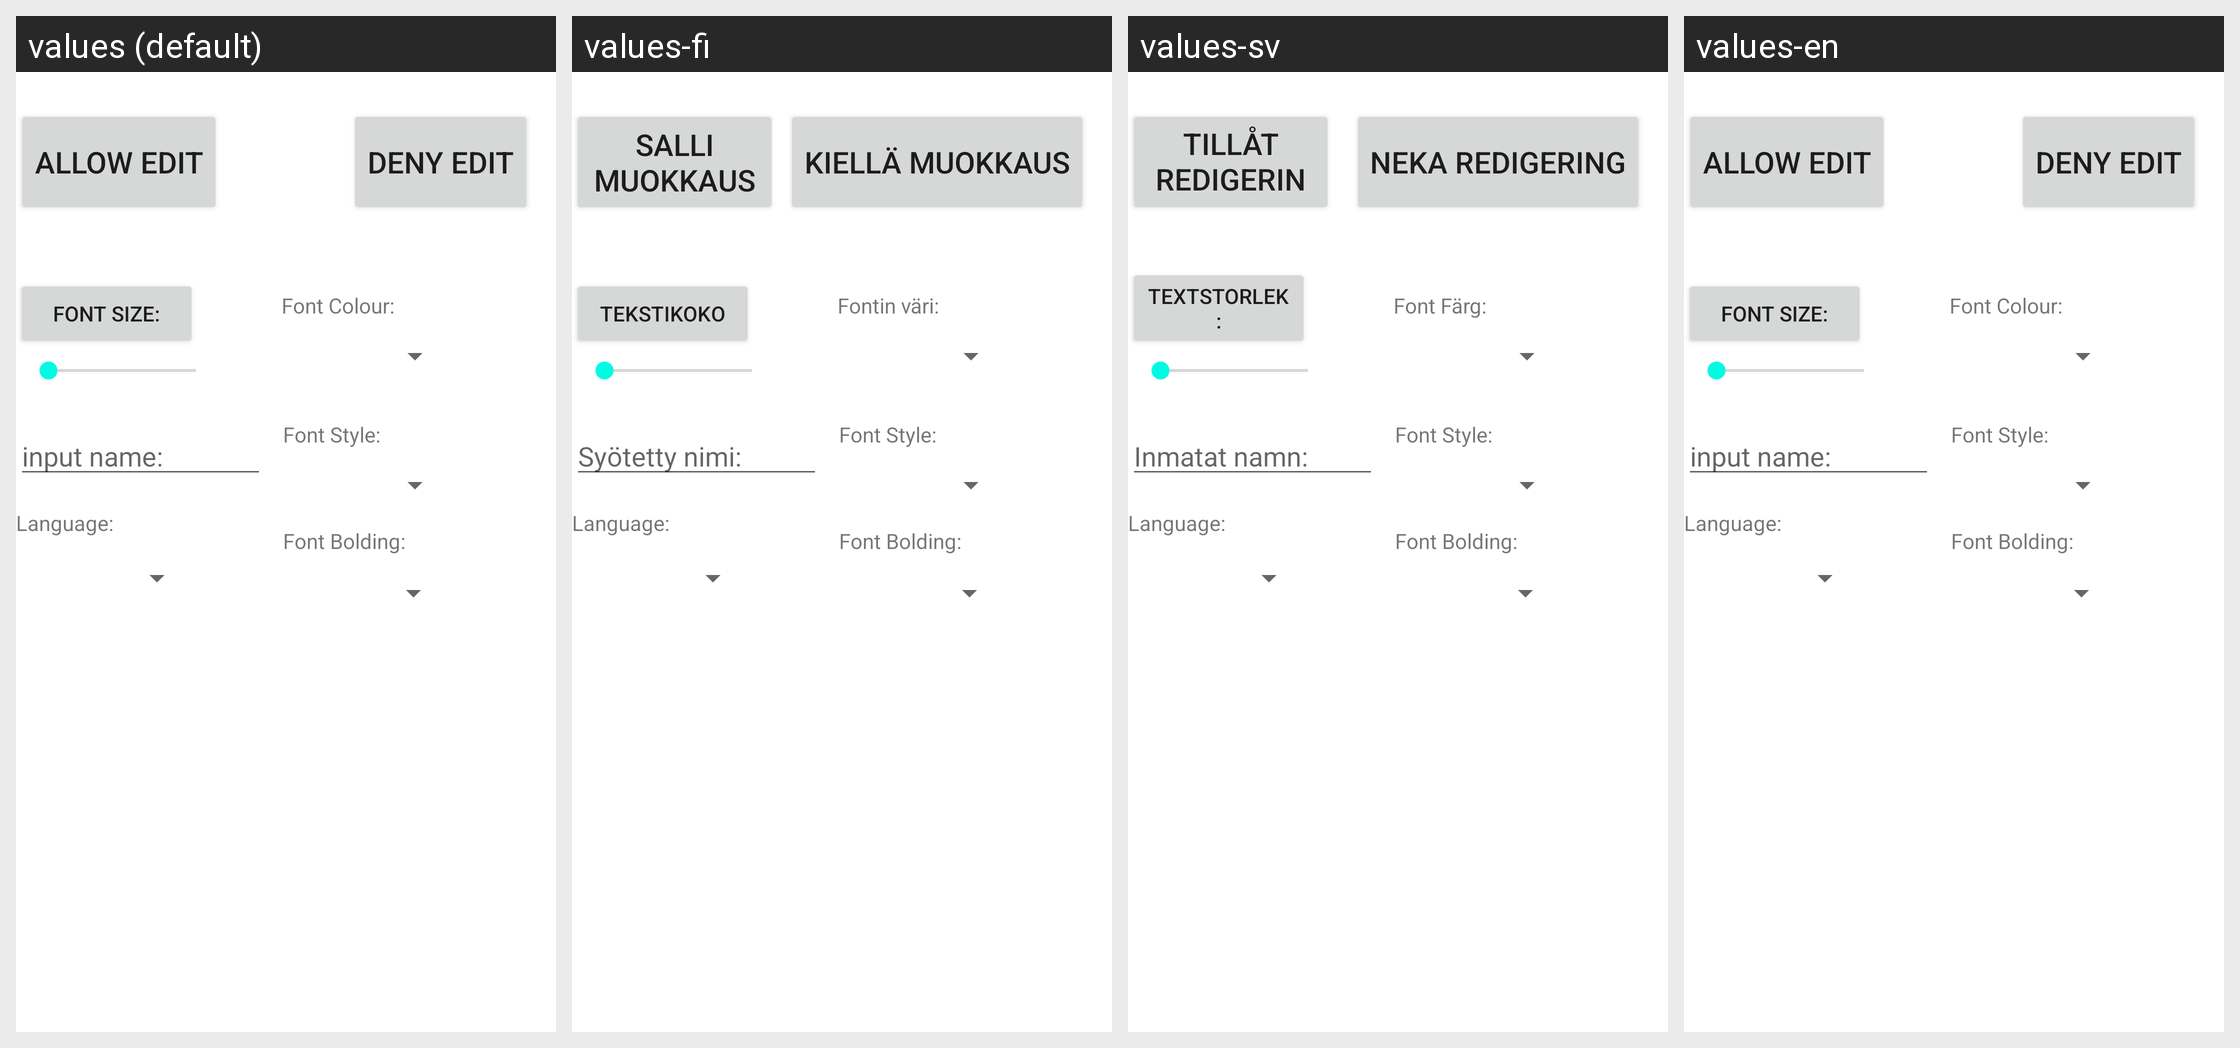

The same Android screen rendered under several of its app's locales, left to right. List the strings drawn on it with the default value and each locale's translation.
Android screen res/layout/fragment_settings.xml rendered under 4 locales, left to right: values (default), values-fi, values-sv, values-en. Device: Nexus 5 (rendered at 1080×1920; each locale shown at half size, 540×960, under a caption strip naming it); theme Theme.Navigation.
Strings drawn on this screen, with the default value and each locale's value (text and hints the layout hard-codes appear in the picture but are not listed):

language
  values: Language:
  values-fi: Language:
  values-sv: Language:
  values-en: Language:

font_style
  values: Font Style:
  values-fi: Font Style:
  values-sv: Font Style:
  values-en: Font Style:

font_bolding
  values: Font Bolding:
  values-fi: Font Bolding:
  values-sv: Font Bolding:
  values-en: Font Bolding:

allow_edit
  values: Allow edit
  values-fi: Salli muokkaus
  values-sv: Tillåt redigering
  values-en: Allow edit

deny_edit
  values: Deny edit
  values-fi: Kiellä muokkaus
  values-sv: Neka redigering
  values-en: Deny edit

font_colour
  values: Font Colour:
  values-fi: Fontin väri:
  values-sv: Font Färg:
  values-en: Font Colour:

font_size
  values: Font size:
  values-fi: Tekstikoko
  values-sv: Textstorlek:
  values-en: Font size:

input_name
  values: input name:
  values-fi: Syötetty nimi:
  values-sv: Inmatat namn:
  values-en: input name:
